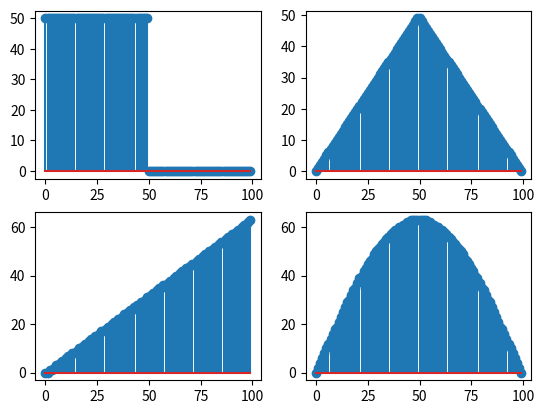

This figure's Python source:
import numpy as np
import matplotlib.pylab as plt

# square
a=np.hstack([np.ones(50)*50,np.zeros(50)]).astype('int32')
print(a.tolist())
plt.subplot(2,2,1)
plt.stem(a)

# triangle
a=np.arange(50).astype('int32')
b=np.hstack([a,np.fliplr([a])[0]])
print(b.tolist())
plt.subplot(2,2,2)
plt.stem(b)

# sawtooth
b=np.linspace(0,63,num=100).astype('int32')
print(b.tolist())
plt.subplot(2,2,3)
plt.stem(b)

# sin
a=np.around(np.sin(np.arange(50)/100*np.pi)*63,decimals=0).astype('int32')
b=np.hstack([a,np.fliplr([a])[0]])
print(b.tolist())
plt.subplot(2,2,4)
plt.stem(b)

plt.show()